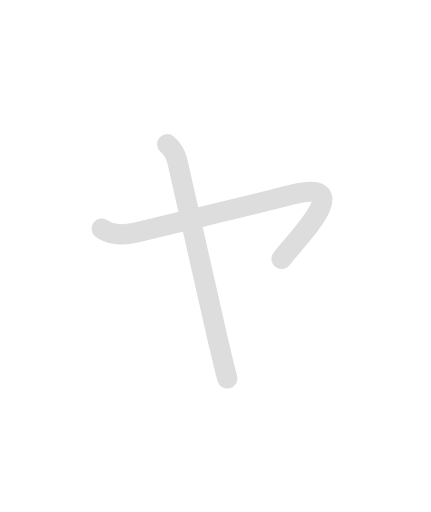
t = 0.00 s
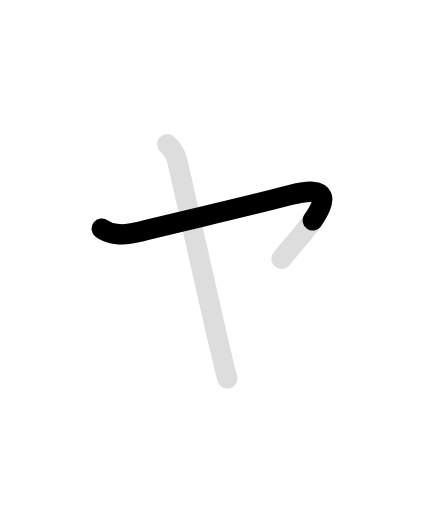
t = 0.75 s
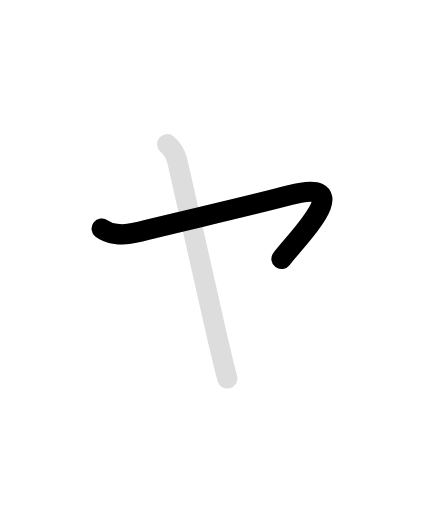
t = 1.35 s
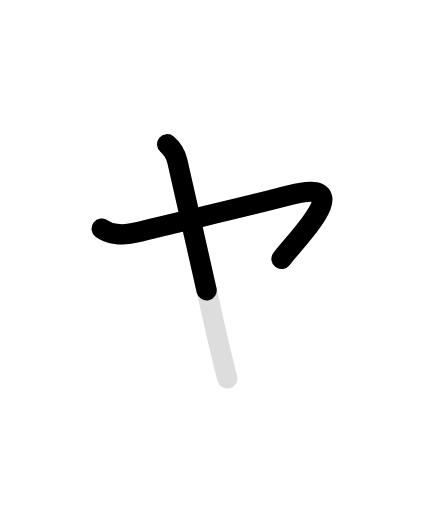
t = 2.15 s
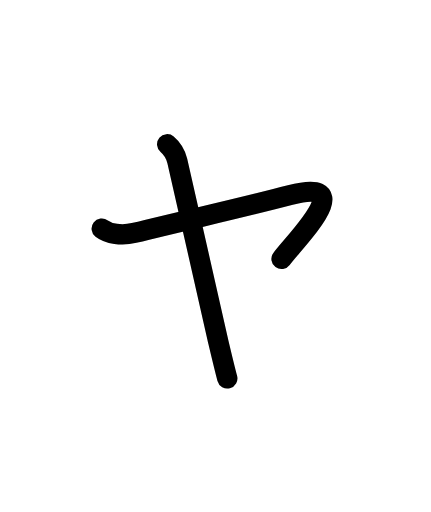
t = 2.60 s
t = 3.50 s: frame unchanged from t = 2.60 s, image omitted

The animated SVG that drew these frames (rendered in a browser with its animation timeline set to each time). Animation: 4 SMIL elements (animate=3,set=1); one cycle of 3.50 s, repeats indefinitely.

<svg id="kvg-030e3" class="kanjivg" viewBox="0 0 106 126" width="106" height="126" xmlns="http://www.w3.org/2000/svg" xmlns:xlink="http://www.w3.org/1999/xlink" xml:space="preserve" version="1.1" baseProfile="full"><defs><style type="text/css">path.black{fill:none;stroke:black;stroke-width:5;stroke-linecap:round;stroke-linejoin:round;}path.grey{fill:none;stroke:#ddd;stroke-width:5;stroke-linecap:round;stroke-linejoin:round;}path.stroke{fill:none;stroke:black;stroke-width:5;stroke-linecap:round;stroke-linejoin:round;}text{font-size:16px;font-family:Segoe UI Symbol,Cambria Math,DejaVu Sans,Symbola,Quivira,STIX,Code2000;-webkit-touch-callout:none;cursor:pointer;-webkit-user-select:none;-khtml-user-select:none;-moz-user-select:none;-ms-user-select:none;user-select: none;}text:hover{color:#777;}#reset{font-weight:bold;}</style><marker id="markerStart" markerWidth="8" markerHeight="8" style="overflow:visible;"><circle cx="0" cy="0" r="1.5" style="stroke:none;fill:red;fill-opacity:0.5;"/></marker><marker id="markerEnd" style="overflow:visible;"><circle cx="0" cy="0" r="0.8" style="stroke:none;fill:blue;fill-opacity:0.5;"><animate attributeName="opacity" from="1" to="0" dur="3s" repeatCount="indefinite" /></circle></marker></defs><path d="M25,56.25c1.67,1.28,4.84,1.85,7.96,1.08c14.85-3.64,26.27-6.16,38.45-9.34c17.31-4.52,1.18,11.21-2.16,15.73" class="grey" /><path d="M41.1,35.5c1.3,1.1,2,2.1,2.5,4.1c0.5,2,9.4,41.62,9.9,43.72c0.5,2.1,1.7,7.2,2.4,9.8" class="grey" /><path d="M25,56.25c1.67,1.28,4.84,1.85,7.96,1.08c14.85-3.64,26.27-6.16,38.45-9.34c17.31-4.52,1.18,11.21-2.16,15.73" class="stroke" stroke-dasharray="150"><animate attributeName="stroke-dashoffset" from="150" to="0" dur="1.8s" begin="0.0s" fill="freeze" /></path><path d="M41.1,35.5c1.3,1.1,2,2.1,2.5,4.1c0.5,2,9.4,41.62,9.9,43.72c0.5,2.1,1.7,7.2,2.4,9.8" class="stroke" stroke-dasharray="150"><set attributeName="opacity" to="0" dur="1.7s" /><animate attributeName="stroke-dashoffset" from="150" to="0" dur="1.8s" begin="1.7s" fill="freeze" /></path></svg>
